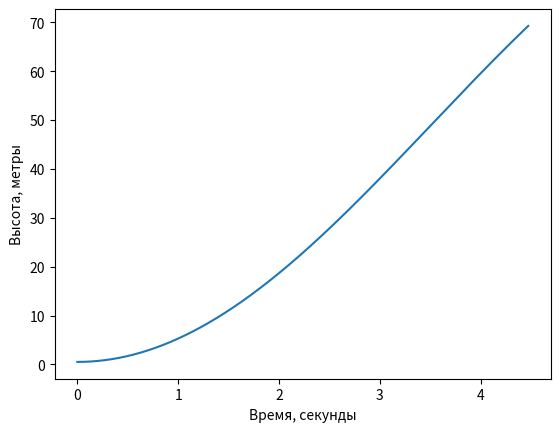

This figure's Python source:
import numpy as np
import matplotlib.pyplot as plt

#Константы и начальные значения
m = 10.0
k = 2.0
g = 9.81
h0 = 0.5
v0 = 0.0
t_end = 2*np.sqrt(m/k)
dt = 0.001
#Хранение результатов
t = np.arange(0, t_end, dt)
h = np.zeros_like(t)
h[0] = h0
v = v0
#Моделирование
for i in range(1, len(t)):
    Ft = m*g
    Fu = k*h[i-1]
    Fn = Ft - Fu
    a = Fn/m
    v = v+a*dt
    h[i] = h[i-1] + v*dt
plt.plot(t, h)
plt.xlabel("Время, секунды")
plt.ylabel("Высота, метры")
plt.show()

